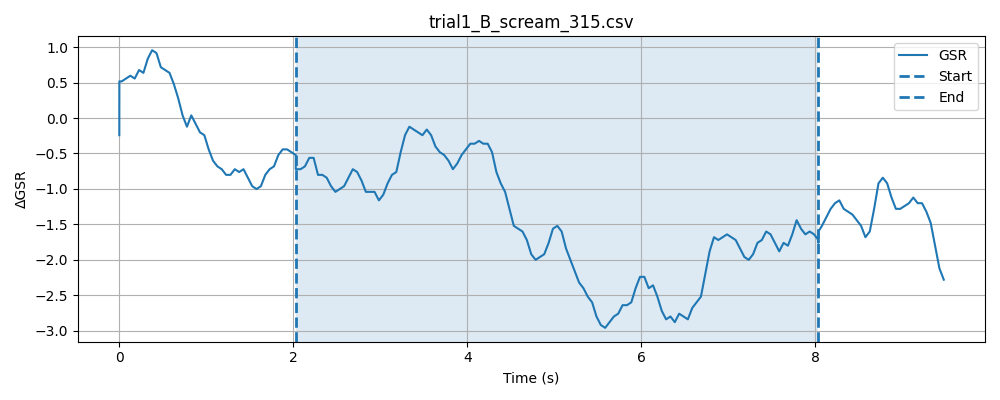

Data behind this chart, as committed beside it:
timestamp, elapsed_sec, gsr_raw, phase
1777632979, 0.00017, 1506, baseline
1777632979, 0.000211, 1505, baseline
1777632979, 0.0002449, 1507, baseline
1777632979, 0.000277, 1511, baseline
1777632979, 0.0003107, 1509, baseline
1777632979, 0.0003438, 1508, baseline
1777632979, 0.0003748, 1509, baseline
1777632979, 0.0004067, 1506, baseline
1777632979, 0.0004418, 1506, baseline
1777632979, 0.0004737, 1506, baseline
1777632979, 0.0005047, 1506, baseline
1777632979, 0.0005367, 1505, baseline
1777632979, 0.0005689, 1507, baseline
1777632979, 0.0006008, 1507, baseline
1777632979, 0.0006318, 1504, baseline
1777632979, 0.0006638, 1507, baseline
1777632979, 0.0006957, 1508, baseline
1777632979, 0.0007267, 1504, baseline
1777632979, 0.0007586, 1506, baseline
1777632979, 0.0008059, 1503, baseline
1777632979, 0.0008378, 1505, baseline
1777632979, 0.0008688, 1505, baseline
1777632979, 0.0008998, 1508, baseline
1777632979, 0.0009308, 1506, baseline
1777632979, 0.0009637, 1506, baseline
1777632979, 0.0009959, 1509, baseline
1777632979, 0.02785, 1511, baseline
1777632979, 0.07759, 1512, baseline
1777632979, 0.1277, 1510, baseline
1777632979, 0.1776, 1504, baseline
1777632979, 0.2277, 1506, baseline
1777632979, 0.2777, 1505, baseline
1777632979, 0.3277, 1506, baseline
1777632979, 0.3777, 1509, baseline
1777632979, 0.4278, 1511, baseline
1777632979, 0.4778, 1511, baseline
1777632979, 0.5278, 1507, baseline
1777632979, 0.5779, 1509, baseline
1777632980, 0.6278, 1507, baseline
1777632980, 0.6778, 1505, baseline
1777632980, 0.728, 1508, baseline
1777632980, 0.778, 1507, baseline
1777632980, 0.8279, 1507, baseline
1777632980, 0.8781, 1505, baseline
1777632980, 0.9281, 1508, baseline
1777632980, 0.9781, 1508, baseline
1777632980, 1.028, 1504, baseline
1777632980, 1.078, 1503, baseline
1777632980, 1.128, 1505, baseline
1777632980, 1.178, 1505, baseline
1777632980, 1.228, 1505, baseline
1777632980, 1.278, 1506, baseline
1777632980, 1.328, 1506, baseline
1777632980, 1.378, 1506, baseline
1777632980, 1.428, 1508, baseline
1777632980, 1.479, 1503, baseline
1777632980, 1.528, 1502, baseline
1777632980, 1.578, 1505, baseline
1777632981, 1.628, 1504, baseline
1777632981, 1.679, 1507, baseline
... 172 more rows
